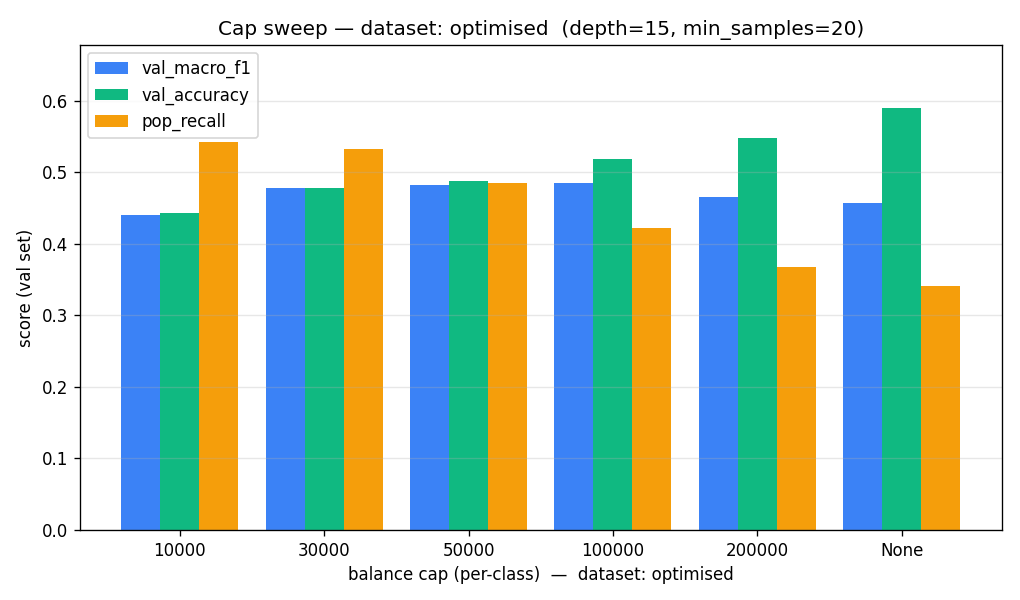

The file beside this chart, header and first rows:
dataset, cap, max_depth, min_samples, train_size, val_size, val_accuracy, val_macro_f1, pop_recall, n_nodes, n_leaves, train_time_s
optimised, 10000, 15, 20, 97833, 10869, 0.4427, 0.4396, 0.5424, 15333, 9949, 192.6
optimised, 30000, 15, 20, 233473, 25937, 0.4773, 0.4775, 0.5318, 36180, 23357, 358.2
optimised, 50000, 15, 20, 334273, 37137, 0.4874, 0.4826, 0.4845, 51817, 33292, 559.4
optimised, 100000, 15, 20, 546839, 60755, 0.5189, 0.4855, 0.4226, 83367, 53289, 1019
optimised, 200000, 15, 20, 837256, 93023, 0.5484, 0.4649, 0.3671, 123629, 78512, 1262
optimised, None, 15, 20, 1054574, 117168, 0.5896, 0.4569, 0.3405, 148079, 94014, 1417
